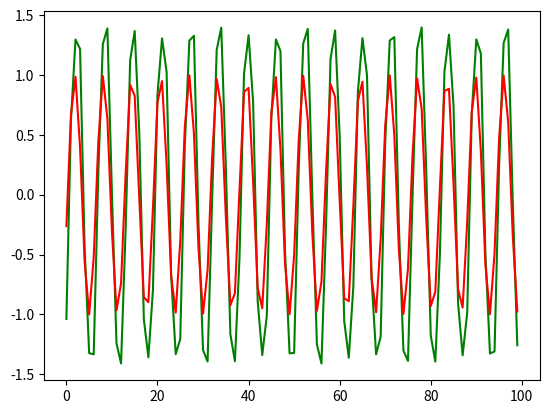
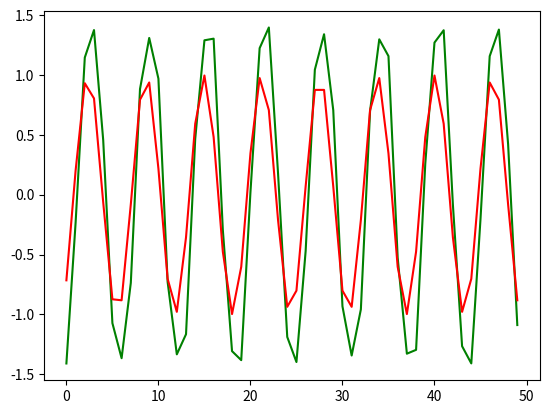

Reproduce these figures in Python, in order.
import numpy as np
import matplotlib.pyplot as plt
import math
from tqdm import tqdm

sin_wave = np.array([math.sin(x) for x in np.arange(200)])

X = []
Y = []

seq_len = 50
num_records = len(sin_wave) - seq_len

for i in range(num_records - 50):
    X.append(sin_wave[i:i+seq_len])
    Y.append(sin_wave[i+seq_len])

# 100 Records stack on top 3d
# 50 Rows 1 Column
X = np.array(X)
X = np.expand_dims(X, axis=2)

Y = np.array(Y)
Y = np.expand_dims(Y, axis=1)

X_val = []
Y_val = []

for i in range(num_records - 50, num_records):
    X_val.append(sin_wave[i:i+seq_len])
    Y_val.append(sin_wave[i+seq_len])
    
X_val = np.array(X_val)
X_val = np.expand_dims(X_val, axis=2)

Y_val = np.array(Y_val)
Y_val = np.expand_dims(Y_val, axis=1)

learning_rate = 0.0001    
nepoch = 25               
inputSize = 50                   # length of sequence
hidden_dim = 100         
output_dim = 1

bptt_truncate = 5
min_clip_value = -10
max_clip_value = 10

np.random.seed(4) # 4 9 15
U = np.random.uniform(0, 1, (hidden_dim, inputSize))
np.random.seed(7) # 7 8 14
W = np.random.uniform(0, 1, (hidden_dim, hidden_dim))
np.random.seed(10) # 10 7 13
V = np.random.uniform(0, 1, (output_dim, hidden_dim))

def sigmoid(x):
    return 1 / (1 + np.exp(-x))

for epoch in tqdm(range(nepoch)):

    # train model
    for i in range(Y.shape[0]):
        x, y = X[i], Y[i]
    
        timeState = []
        previousState = np.zeros((hidden_dim, 1))
        dU = np.zeros(U.shape)
        dV = np.zeros(V.shape)
        dW = np.zeros(W.shape)
        
        dU_t = np.zeros(U.shape)
        dV_t = np.zeros(V.shape)
        dW_t = np.zeros(W.shape)
        
        dU_timeStep = np.zeros(U.shape)
        dW_timeStep = np.zeros(W.shape)
        
        # forward pass
        for t in range(inputSize):

            newInput = np.zeros(x.shape)
            newInput[t] = x[t]
            
            inputU = np.dot(U, newInput)
            hiddenW = np.dot(W, previousState)
            
            inputPlusHidden = hiddenW + inputU
            s = sigmoid(inputPlusHidden)
            
            outputV = np.dot(V, s)
            
            timeState.append({'currentState':s, 'previousState':previousState})
            
            previousState = s

        # derivative of pred
        # error = (outputV - y)
        error = -(y - outputV) # left side of derivative
        
        # backward pass
        for t in range(inputSize):

            newInput = np.zeros(x.shape)
            newInput[t] = x[t]

            # Calculate output layer gradient
            # dE/dV = -2(t - o) * W
            dV_t = np.dot(error, timeState[t]['currentState'].T)
            # and spread error to hidden layer
            # hiddenError = np.dot(V.T, error)
            
            # # Calculate hidden layers gradient using error above
            # dinputPlusHidden = hiddenError * inputPlusHidden * (1 - inputPlusHidden)
            
            # # Spread error for previous hidden state
            # dpreviousState = np.dot(W.T, dinputPlusHidden)

            for i in range(t-1, max(-1, t-bptt_truncate-1), -1):
    
                dW_timeStep = np.dot(W, timeState[t]['previousState'])
                dU_timeStep = np.dot(U, newInput)

                # hiddenError = hiddenError + dpreviousState
                # dinputPlusHidden = hiddenError * inputPlusHidden * (1 - inputPlusHidden)
                # dpreviousState = np.dot(W.T, dinputPlusHidden)
                
                dW_t += dW_timeStep
                dU_t += dU_timeStep
                
            dV += dV_t
            dU += dU_t
            dW += dW_t

            if dU.max() > max_clip_value:
                dU[dU > max_clip_value] = max_clip_value
            if dV.max() > max_clip_value:
                dV[dV > max_clip_value] = max_clip_value
            if dW.max() > max_clip_value:
                dW[dW > max_clip_value] = max_clip_value
                
            
            if dU.min() < min_clip_value:
                dU[dU < min_clip_value] = min_clip_value
            if dV.min() < min_clip_value:
                dV[dV < min_clip_value] = min_clip_value
            if dW.min() < min_clip_value:
                dW[dW < min_clip_value] = min_clip_value
        
        # update
        U -= learning_rate * dU
        V -= learning_rate * dV
        W -= learning_rate * dW

preds = []
for i in range(Y.shape[0]):
    x, y = X[i], Y[i]
    previousState = np.zeros((hidden_dim, 1))
    # Forward pass
    for t in range(inputSize):
        inputU = np.dot(U, x)
        hiddenW = np.dot(W, previousState)
        inputPlusHidden = hiddenW + inputU
        s = sigmoid(inputPlusHidden)
        outputV = np.dot(V, s)
        previousState = s

    preds.append(outputV)
    
preds = np.array(preds)

plt.plot(preds[:, 0, 0], 'g')
plt.plot(Y[:, 0], 'r')
plt.show()

preds = []
for i in range(Y_val.shape[0]):
    x, y = X_val[i], Y_val[i]
    previousState = np.zeros((hidden_dim, 1))
    # For each time step...
    for t in range(inputSize):
        inputU = np.dot(U, x)
        hiddenW = np.dot(W, previousState)
        inputPlusHidden = hiddenW + inputU
        s = sigmoid(inputPlusHidden)
        outputV = np.dot(V, s)
        previousState = s

    preds.append(outputV)
    
preds = np.array(preds)

plt.plot(preds[:, 0, 0], 'g')
plt.plot(Y_val[:, 0], 'r')
plt.show()
